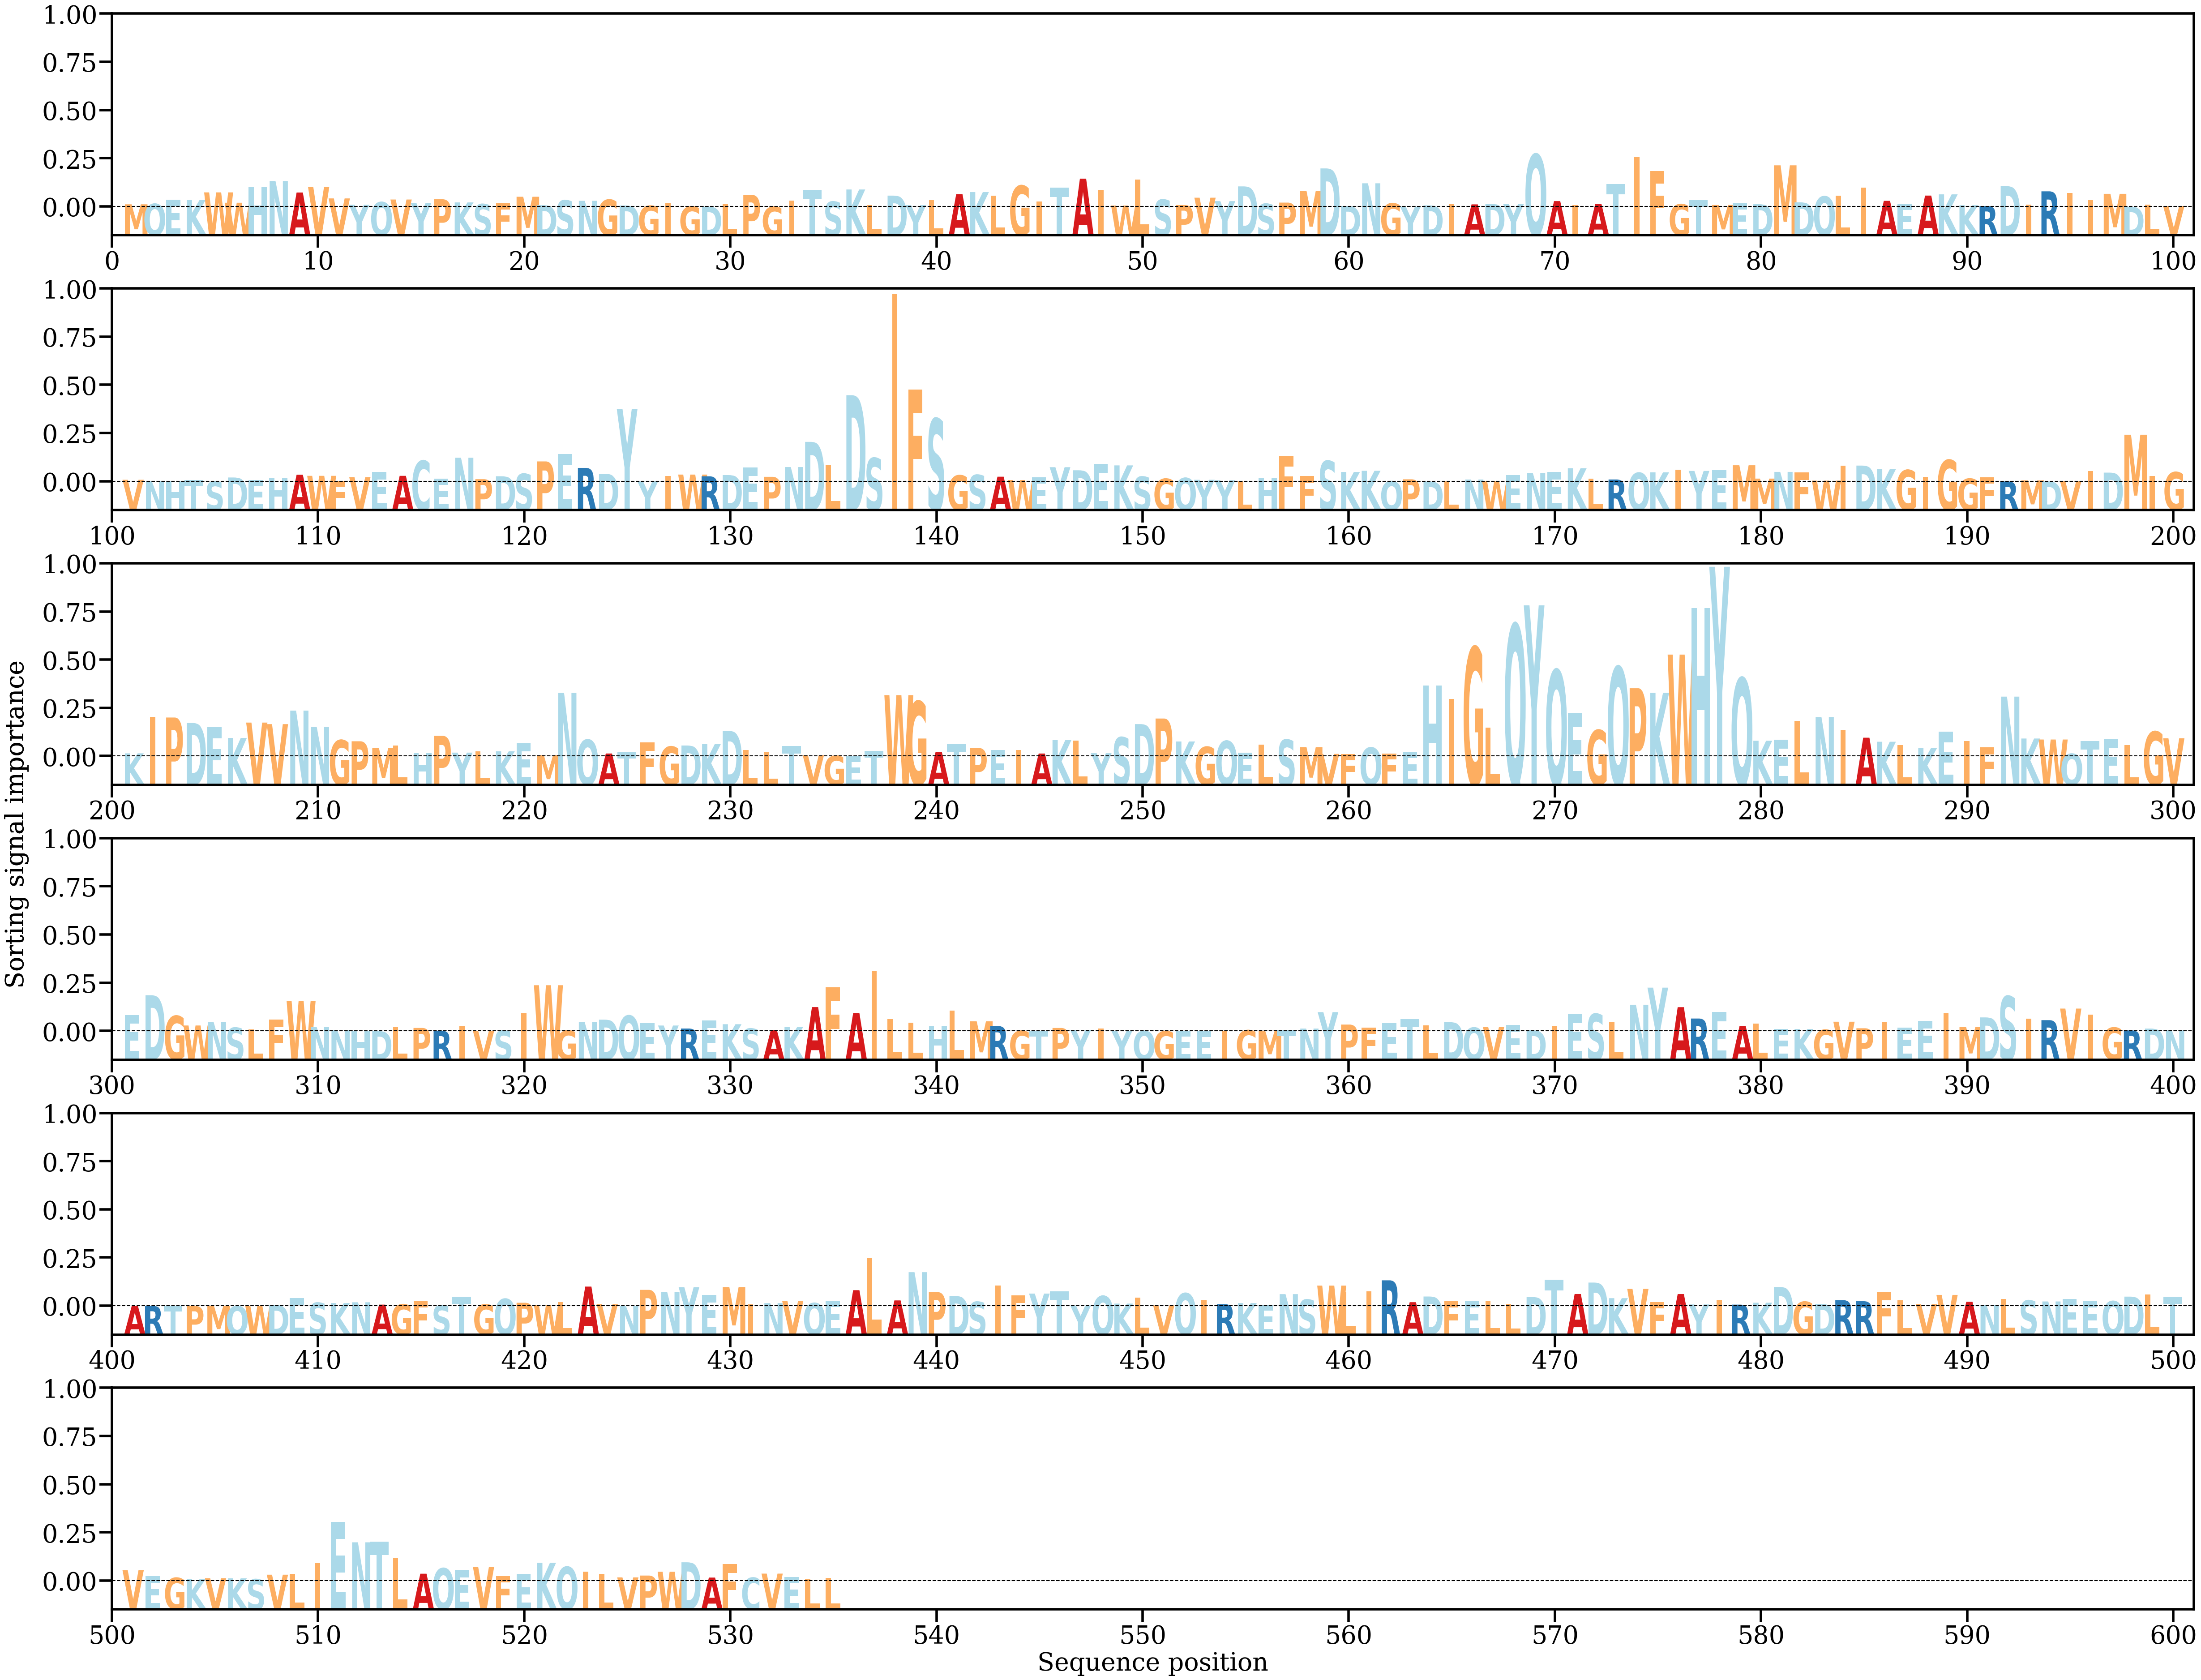

The data file committed next to this chart (first rows):
AA, Alpha
M, [0.00034215]
Q, [0.00041001]
E, [0.00097988]
K, [0.0009247]
W, [0.00196997]
W, [0.00055477]
H, [0.00266897]
N, [0.00352575]
A, [0.0019537]
V, [0.00273747]
V, [0.00114595]
Y, [0.00027981]
Q, [0.00064314]
V, [0.00099681]
Y, [0.00054214]
P, [0.0010311]
K, [0.00060006]
S, [0.00037783]
F, [0.00046591]
M, [0.00137593]
D, [0.00022528]
S, [0.00088926]
N, [0.00082146]
G, [0.00097462]
D, [0.00017532]
G, [0.0001409]
I, [0.0005633]
G, [4.4551e-05]
D, [1.9806366e-05]
L, [0.00042856]
P, [0.00162896]
G, [1.2282866e-05]
I, [0.00084645]
T, [0.00229044]
S, [0.00070953]
K, [0.00236581]
L, [0.00025197]
D, [0.00152949]
Y, [0.00022925]
L, [0.00089753]
A, [0.00173971]
K, [0.00200705]
L, [0.00152478]
G, [0.00289534]
I, [0.00071098]
T, [0.00262814]
A, [0.00384876]
I, [0.0023323]
W, [0.00017037]
L, [0.00371005]
S, [0.00098246]
P, [0.00024578]
V, [0.00124474]
Y, [0.00077637]
D, [0.00278804]
S, [0.00041396]
P, [0.00057451]
M, [0.00218298]
D, [0.00524247]
D, [0.00011632]
... 475 more rows
